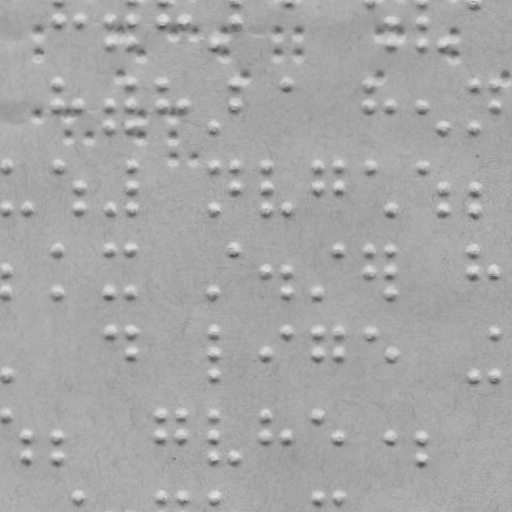

The data file committed next to this chart (first rows):
x, y
58.65, 21.51
79.65, 21.59
110.7, 21.69
110.6, 42.69
131.7, 21.77
131.6, 42.77
162.7, 21.88
183.7, 21.95
214.6, 43.06
235.7, 0.1313
235.6, 22.13
287.7, 0.3129
370.7, 0.6025
391.6, 22.68
391.6, 43.68
421.7, 0.7805
421.6, 22.78
421.6, 43.78
443.6, 43.86
474.7, 0.9656
58.44, 82.51
58.36, 104.5
79.36, 104.6
110.4, 104.7
110.3, 125.7
131.4, 82.77
131.4, 104.8
131.3, 125.8
162.4, 82.88
162.4, 104.9
183.4, 104.9
214.3, 126.1
235.4, 83.13
235.4, 105.1
287.4, 83.31
370.4, 83.6
370.4, 105.6
391.4, 105.7
421.4, 105.8
443.3, 126.9
474.4, 83.96
474.3, 127
495.4, 84.04
495.4, 106
6.148, 165.3
5.998, 208.3
27, 208.4
58.15, 165.5
79.07, 187.6
79, 208.6
110, 208.7
131.1, 165.8
131.1, 187.8
131, 208.8
214.1, 166.1
214, 209.1
235.1, 166.1
235.1, 188.1
266.1, 166.2
266.1, 188.2
... 111 more rows
